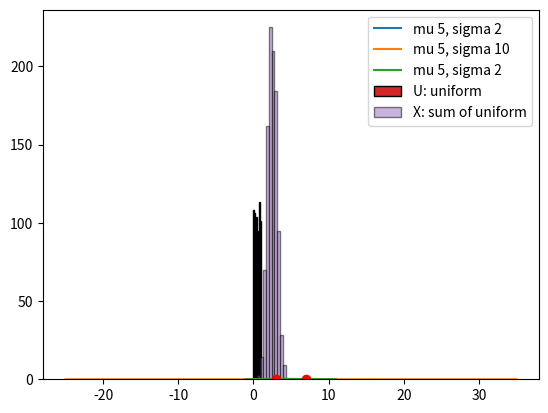

Python code for this plot:
import numpy as np
import matplotlib.pyplot as plt
from scipy.stats import norm

mu = 5
sigma = 2

x = 5
p = norm.pdf(x, loc=mu, scale=sigma)
cum_p = norm.cdf(x, loc=mu, scale=sigma)

print(f'mu {mu}, sigma {sigma}')
print(f'the probability of observing {x} is', p)
print(f'the probability of observing at most {x} is', cum_p)

sigma_2 = 10

p = norm.pdf(x, loc=mu, scale=sigma_2)
cum_p = norm.cdf(x, loc=mu, scale=sigma_2)

print(f'mu {mu}, sigma {sigma_2}')
print(f'the probability of observing {x} is', p)
print(f'the probability of observing at most {x} is', cum_p)

values_domain = np.linspace(mu-3*sigma, mu+3*sigma, 100)  # array of 100 elements in the interval [mu-3sigma,mu+3sigma]
values_domain_2 = np.linspace(mu-3*sigma_2, mu+3*sigma_2,100)
plt.plot(values_domain, norm.pdf(values_domain, loc=mu, scale=sigma), label=f'mu {mu}, sigma {sigma}')
plt.plot(values_domain_2, norm.pdf(values_domain_2, loc=mu, scale=sigma_2), label=f'mu {mu}, sigma {sigma_2}')
plt.legend()

x = mu+sigma  # 7 = mu + sigma
p_x = norm.pdf(x, loc=mu, scale=sigma)
print(f'the probability of observing {x} is {p_x}')

y = mu-sigma
p_y = norm.pdf(y, loc=mu, scale=sigma)
print(f'the probability of observing {y} is {p_y}')

F_x = norm.cdf(x, loc=mu, scale=sigma)
F_y = norm.cdf(y, loc=mu, scale=sigma)
p_yx = F_x-F_y

print(f'probability of observing a value in the interval [{y},{x}] is {p_yx}')


plt.plot(values_domain, norm.pdf(values_domain, loc=mu, scale=sigma), label=f'mu {mu}, sigma {sigma}')
plt.vlines(x, ymin=0, ymax=p_x, color='r')
plt.vlines(y, ymin=0, ymax=p_y, color='r')
plt.plot(x, p_x, 'ro')
plt.plot(y, p_y, 'ro')

print(f'probability of observing {x} is {p_x}, of observing at most {x} is {F_x}')

Z = (x-mu)/sigma
print(f'the Z value is {Z}')

p_Z = norm.pdf(Z, loc=0, scale=1)
F_Z = norm.cdf(Z, loc=0, scale=1)

print(f'probability of observing Z is {p_Z}, of observing at most Z is {F_Z}')
print(p_Z/sigma)

n_t = 1000 # Number of total samples from the uniform distributon and from the X distribution
n_s = 5  # Number of times different uniform distributions are added


X = np.zeros((n_t, 1))

for i in range(n_s):
    X = X+np.random.uniform(low=0.0, high=1.0, size=(n_t, 1))

U = np.random.uniform(low=0.0, high=1.0, size=(n_t, 1))

plt.hist(U, ec='black',label='U: uniform')
plt.hist(X, ec='black',label='X: sum of uniform',alpha=0.5)
plt.legend()


